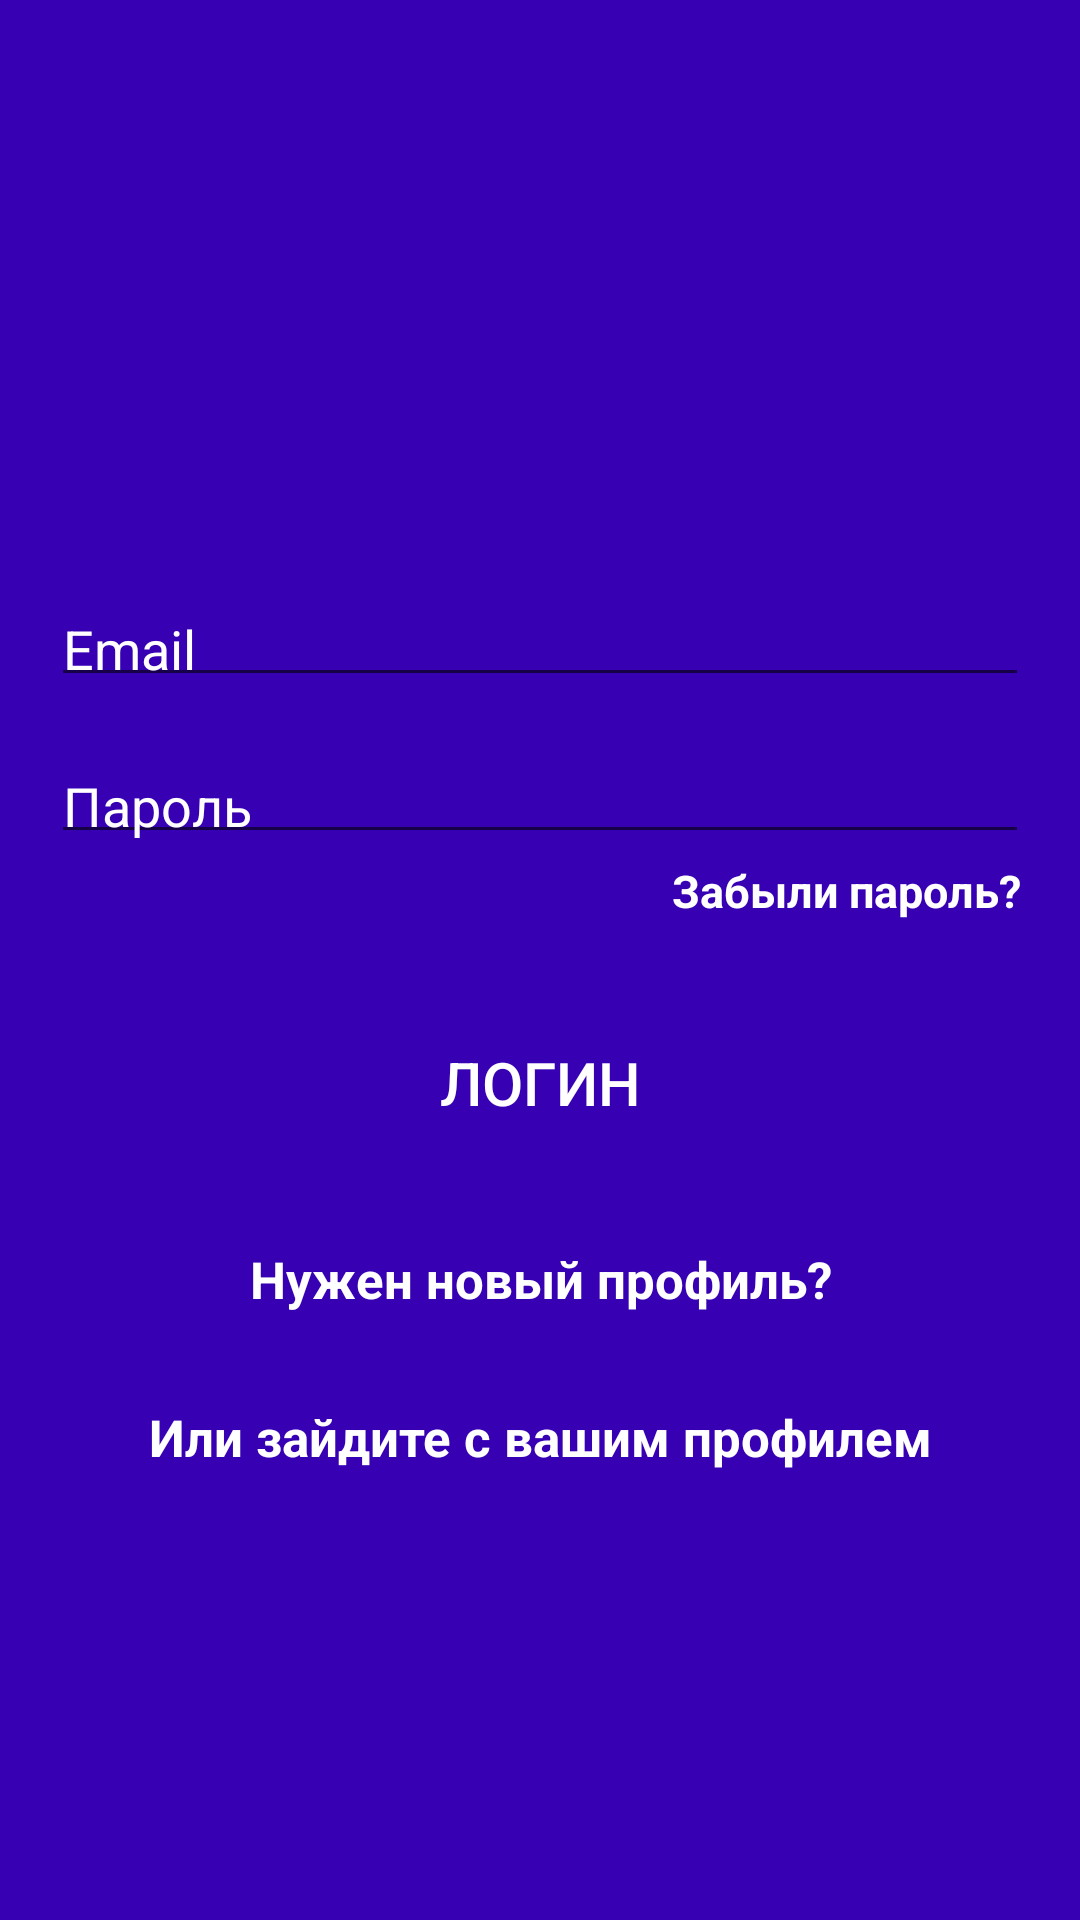

The Android layout XML behind this screen, and the referenced resources:
<!-- AndroidManifest.xml: application theme AppTheme -->
<!-- res/layout/activity_login.xml -->
<?xml version="1.0" encoding="utf-8"?>
<RelativeLayout xmlns:android="http://schemas.android.com/apk/res/android"
    xmlns:app="http://schemas.android.com/apk/res-auto"
    xmlns:tools="http://schemas.android.com/tools"
    android:layout_width="match_parent"
    android:layout_height="match_parent"
    android:background="@color/colorPrimaryDark"
    tools:context=".LoginActivity">

    <ScrollView
        android:layout_width="match_parent"
        android:layout_height="match_parent"
        android:layout_alignParentStart="true"
        android:layout_alignParentTop="true">

        <RelativeLayout
            android:layout_width="match_parent"
            android:layout_height="wrap_content">



            <EditText
                android:id="@+id/login_email"
                android:layout_width="match_parent"
                android:layout_height="wrap_content"
                android:layout_alignParentStart="true"
                android:textColor="#ffffff"
                android:hint="Email"
                android:textColorHint="#ffffff"
                android:inputType="textEmailAddress"
                android:padding="4dp"
                android:layout_marginTop="200dp"
                android:layout_marginLeft="17dp"
                android:layout_marginRight="17dp"
                />

            <EditText
                android:id="@+id/login_password"
                android:layout_width="match_parent"
                android:layout_height="wrap_content"
                android:layout_alignParentStart="true"
                android:layout_below="@+id/login_email"
                android:hint="Пароль"
                android:textColor="#ffffff"
                android:inputType="textPassword"
                android:textColorHint="#ffffff"
                android:padding="4dp"
                android:layout_marginTop="20dp"
                android:layout_marginLeft="17dp"
                android:layout_marginRight="17dp"/>

            <TextView
                android:id="@+id/forget_password_link"
                android:layout_width="match_parent"
                android:layout_height="wrap_content"
                android:layout_centerHorizontal="true"
                android:layout_below="@+id/login_password"
                android:text="Забыли пароль?"
                android:layout_marginTop="2dp"
                android:layout_marginLeft="17dp"
                android:layout_marginRight="23dp"
                android:textAlignment="textEnd"
                android:textSize="15sp"
                android:textStyle="bold"
                android:textColor="#ffffff"/>

            <Button
                android:id="@+id/login_button"
                android:layout_width="match_parent"
                android:layout_height="wrap_content"
                android:layout_below="@+id/forget_password_link"
                android:padding="4dp"
                android:layout_marginTop="30dp"
                android:layout_marginLeft="19dp"
                android:layout_marginRight="19dp"
                android:text="Логин"
                android:background="@drawable/round_button"
                android:textColor="#ffffff"
                android:textSize="20sp"
                />

            <TextView
                android:id="@+id/need_new_account_link"
                android:layout_width="match_parent"
                android:layout_height="wrap_content"
                android:layout_centerHorizontal="true"
                android:layout_below="@+id/login_button"
                android:text="Нужен новый профиль?"
                android:layout_marginTop="30dp"
                android:layout_marginLeft="15dp"
                android:layout_marginRight="23dp"
                android:textAlignment="center"
                android:textSize="17sp"
                android:textStyle="bold"
                android:textColor="#ffffff"/>

            <TextView
                android:id="@+id/login_using"
                android:layout_width="match_parent"
                android:layout_height="wrap_content"
                android:layout_centerHorizontal="true"
                android:layout_below="@+id/need_new_account_link"
                android:text="Или зайдите с вашим профилем"
                android:layout_marginTop="30dp"
                android:layout_marginLeft="15dp"
                android:layout_marginRight="23dp"
                android:textAlignment="center"
                android:textColor="#ffffff"
                android:textSize="17sp"
                android:textStyle="bold"/>



        </RelativeLayout>

    </ScrollView>

</RelativeLayout>
<!-- resources referenced by this layout -->
<resources>
  <style name="AppTheme" parent="Theme.AppCompat.Light.NoActionBar">
          
          <item name="colorPrimary">@color/colorPrimary</item>
          <item name="colorPrimaryDark">@color/colorPrimaryDark</item>
          <item name="colorAccent">@color/colorAccent</item>
      </style>
  <!-- not gathered from this repository: default colours our renderer supplied (Android Studio template values) -->
  <color name="colorPrimary">#FF6200EE</color>
  <color name="colorPrimaryDark">#FF3700B3</color>
  <color name="colorAccent">#FF03DAC5</color>
</resources>
